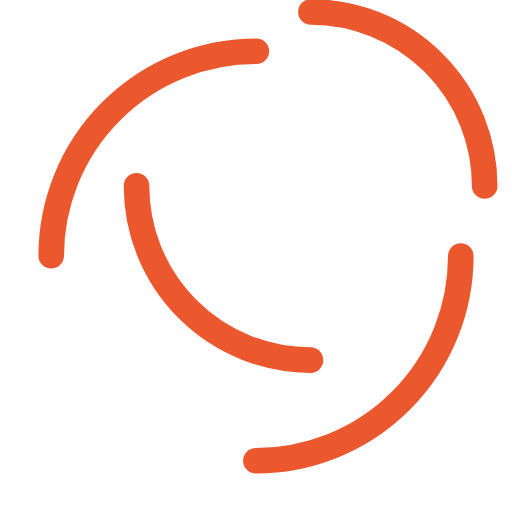
t = 0.00 s
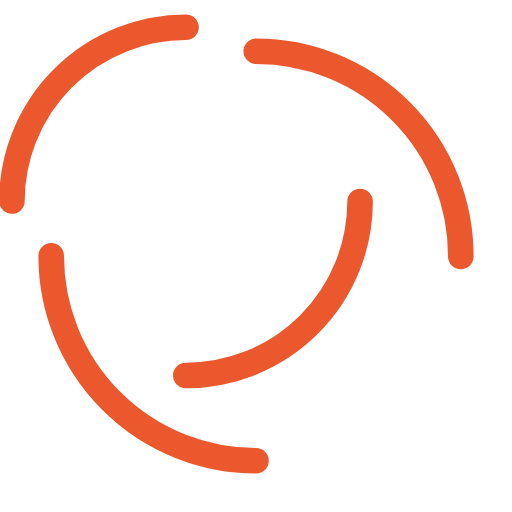
t = 0.75 s
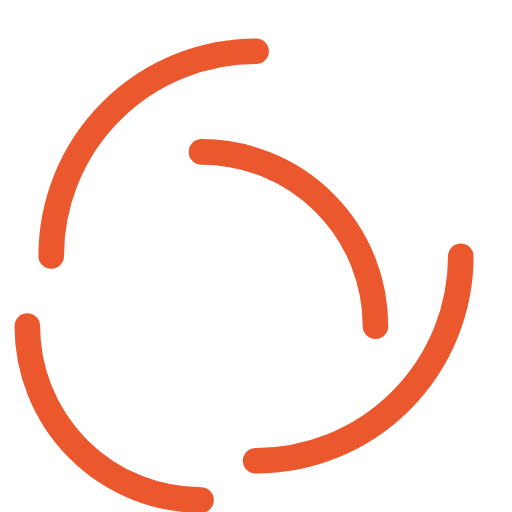
t = 1.50 s
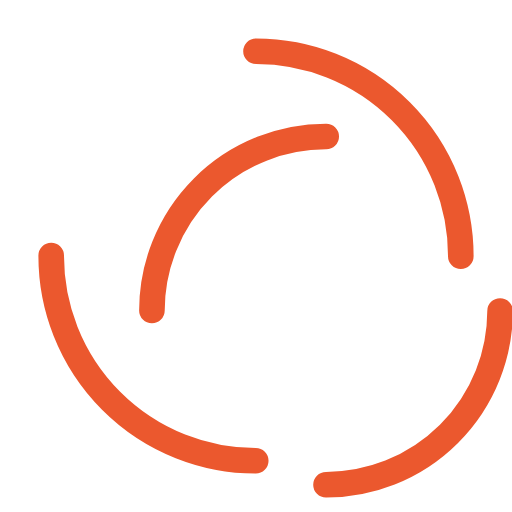
t = 2.25 s

The animated SVG that drew these frames (rendered in a browser with its animation timeline set to each time). Animation: 2 SMIL elements (animateTransform=2); one cycle of 3.00 s, repeats indefinitely.

<?xml version="1.0" encoding="UTF-8" standalone="no"?>
<svg
   xmlns:dc="http://purl.org/dc/elements/1.1/"
   xmlns:cc="http://creativecommons.org/ns#"
   xmlns:rdf="http://www.w3.org/1999/02/22-rdf-syntax-ns#"
   xmlns:svg="http://www.w3.org/2000/svg"
   xmlns="http://www.w3.org/2000/svg"
   xmlns:sodipodi="http://sodipodi.sourceforge.net/DTD/sodipodi-0.dtd"
   xmlns:inkscape="http://www.inkscape.org/namespaces/inkscape"
   width="190px"
   height="190px"
   viewBox="0 0 100 100"
   preserveAspectRatio="xMidYMid"
   class="lds-double-ring"
   style="background: none;"
   version="1.1"
   id="svg6"
   sodipodi:docname="preloader_n.svg"
   inkscape:version="0.92.3 (2405546, 2018-03-11)">
  <metadata
     id="metadata12">
    <rdf:RDF>
      <cc:Work
         rdf:about="">
        <dc:format>image/svg+xml</dc:format>
        <dc:type
           rdf:resource="http://purl.org/dc/dcmitype/StillImage" />
        <dc:title></dc:title>
      </cc:Work>
    </rdf:RDF>
  </metadata>
  <defs
     id="defs10" />
  <sodipodi:namedview
     pagecolor="#ffffff"
     bordercolor="#666666"
     borderopacity="1"
     objecttolerance="10"
     gridtolerance="10"
     guidetolerance="10"
     inkscape:pageopacity="0"
     inkscape:pageshadow="2"
     inkscape:window-width="1920"
     inkscape:window-height="1017"
     id="namedview8"
     showgrid="false"
     inkscape:zoom="3.5132042"
     inkscape:cx="63.703311"
     inkscape:cy="117.29794"
     inkscape:window-x="-8"
     inkscape:window-y="-8"
     inkscape:window-maximized="1"
     inkscape:current-layer="svg6" />
  <circle
     cx="50"
     cy="50"
     ng-attr-r="{{config.radius}}"
     ng-attr-stroke-width="{{config.width}}"
     ng-attr-stroke="{{config.c1}}"
     ng-attr-stroke-dasharray="{{config.dasharray}}"
     fill="none"
     stroke-linecap="round"
     r="40"
     stroke-width="5"
     stroke="#fbb908"
     stroke-dasharray="62.83185307179586 62.83185307179586"
     transform="rotate(345.914 50 50)"
     id="circle2"
     style="stroke:#eb582e;stroke-opacity:1">
    <animateTransform
       attributeName="transform"
       type="rotate"
       calcMode="linear"
       values="0 50 50;360 50 50"
       keyTimes="0;1"
       dur="3s"
       begin="0s"
       repeatCount="indefinite" />
  </circle>
  <circle
     cx="60.665478"
     cy="36.327675"
     ng-attr-r="{{config.radius2}}"
     ng-attr-stroke-width="{{config.width}}"
     ng-attr-stroke="{{config.c2}}"
     ng-attr-stroke-dasharray="{{config.dasharray2}}"
     ng-attr-stroke-dashoffset="{{config.dashoffset2}}"
     r="34"
     transform="rotate(14.086)"
     id="circle4"
     style="fill:none;stroke:#eb582e;stroke-width:5;stroke-linecap:round;stroke-dasharray:53.40707511, 53.40707511;stroke-dashoffset:53.40707397;stroke-opacity:1">
    <animateTransform
       attributeName="transform"
       type="rotate"
       calcMode="linear"
       values="0 50 50;-360 50 50"
       keyTimes="0;1"
       dur="3s"
       begin="0s"
       repeatCount="indefinite" />
  </circle>
</svg>
